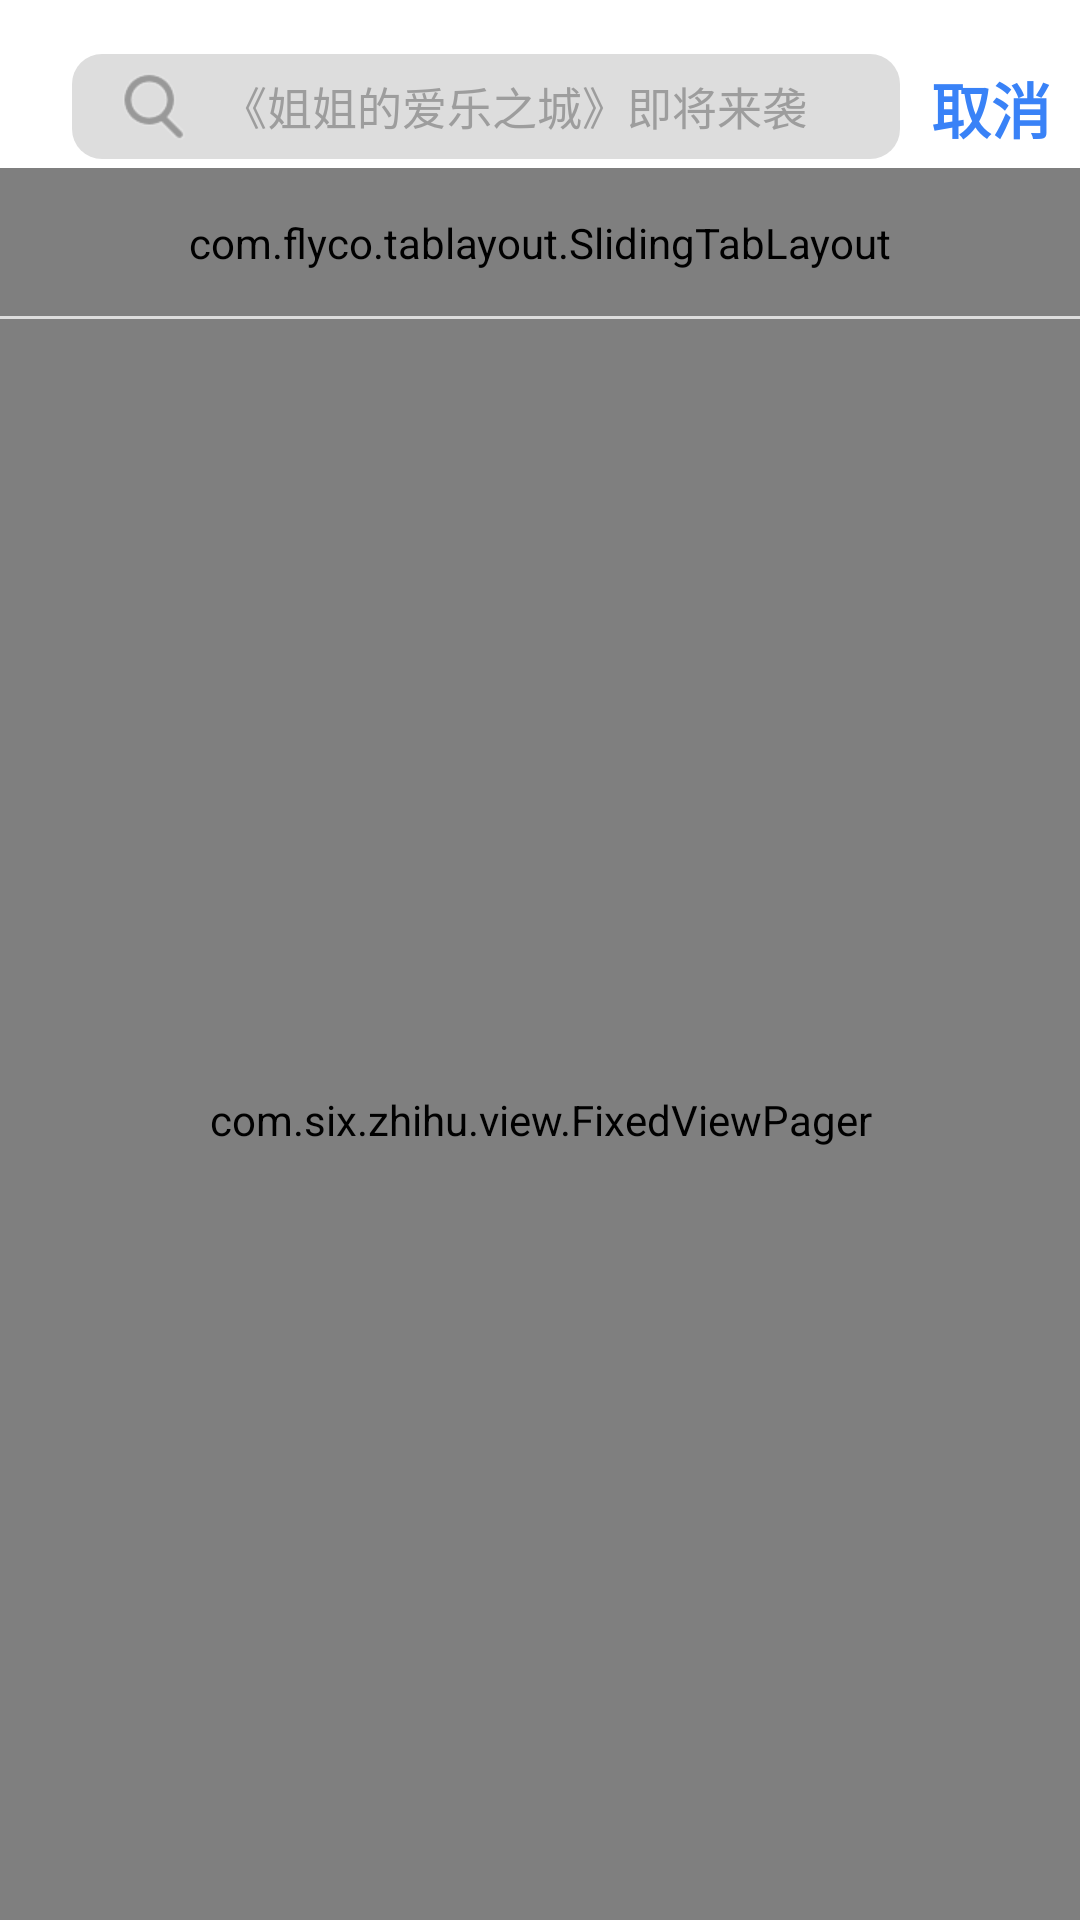

The Android layout XML behind this screen, and the referenced resources:
<!-- AndroidManifest.xml: application theme Theme.AppCompat.Light.NoActionBar -->
<!-- res/layout/activity_search.xml -->
<?xml version="1.0" encoding="utf-8"?>
<LinearLayout xmlns:android="http://schemas.android.com/apk/res/android"
    xmlns:app="http://schemas.android.com/apk/res-auto"
    xmlns:tl="http://schemas.android.com/apk/res-auto"
    xmlns:tools="http://schemas.android.com/tools"
    android:layout_width="match_parent"
    android:layout_height="match_parent"
    android:background="@color/colorWhite"
    android:orientation="vertical"
    tools:context=".activity.SearchActivity">

    <LinearLayout
        android:layout_width="match_parent"
        android:layout_height="wrap_content"
        android:orientation="horizontal">

        <LinearLayout
            android:layout_width="match_parent"
            android:layout_height="35dp"
            android:layout_marginLeft="24dp"
            android:layout_marginTop="18dp"
            android:layout_marginRight="60dp"
            android:background="@drawable/shape_search_box"
            android:gravity="center_vertical"
            android:orientation="horizontal">

            <ImageView
                android:layout_width="25dp"
                android:layout_height="25dp"
                android:layout_marginLeft="15dp"
                android:src="@mipmap/search"></ImageView>

            <EditText
                android:id="@+id/et_search"
                android:layout_width="match_parent"
                android:layout_height="match_parent"
                android:layout_marginLeft="10dp"
                android:background="@null"
                android:hint="@string/advertise"
                android:textColor="@color/colorBlack"
                android:textColorHint="@color/colorDarkGrey"
                android:textSize="15sp" />

        </LinearLayout>

        <Button
            android:id="@+id/btn_quit"
            android:layout_width="50dp"
            android:layout_height="40dp"
            android:layout_marginLeft="-55dp"
            android:layout_marginTop="16dp"
            android:background="@null"
            android:text="@string/quit"
            android:textColor="@color/colorBlue"
            android:textSize="20sp"
            android:textStyle="bold"></Button>


    </LinearLayout>
    <com.flyco.tablayout.SlidingTabLayout
        android:id="@+id/slidingTabLayout"
        android:layout_width="match_parent"
        android:layout_height="50dp"
        app:tl_indicator_color="@color/colorBlack"
        app:tl_indicator_corner_radius="1.5dp"
        app:tl_indicator_height="3dp"
        app:tl_indicator_margin_left="5dp"
        app:tl_indicator_margin_right="5dp"
        app:tl_indicator_margin_top="10dp"
        app:tl_indicator_width="40dp"
        app:tl_textSelectColor="@color/colorBlack"
        app:tl_textUnselectColor="@color/colorDarkGrey"
        app:tl_textsize="15sp"
        app:tl_underline_color="@color/colorDarkGrey" />
    <LinearLayout
        android:layout_width="match_parent"
        android:layout_height="1dp"
        android:background="@color/colorGrey"
        android:layout_marginTop="-1dp"
        />

    <com.six.zhihu.view.FixedViewPager
        android:id="@+id/fixedViewPage"
        android:layout_height="0dp"
        android:layout_width="match_parent"
        android:layout_weight="1"/>


</LinearLayout>
<!-- resources referenced by this layout -->
<resources>
  <color name="colorBlack">#272727</color>
  <color name="colorBlue">#3982f7</color>
  <color name="colorDarkGrey">#9D9D9D</color>
  <color name="colorGrey">#DDDDDD</color>
  <color name="colorWhite">#FFFFFF</color>
  <!-- drawable shape_search_box (drawable) -->
  <?xml version="1.0" encoding="utf-8"?>
  <shape xmlns:android="http://schemas.android.com/apk/res/android"
      android:shape="rectangle">
      <corners android:radius="10dp" />
      <solid android:color="@color/colorGrey"/>
  </shape>
  <!-- mipmap search (drawable) -->
  <vector android:height="40dp" android:tint="#646464"
      android:viewportHeight="24" android:viewportWidth="24"
      android:width="40dp" xmlns:android="http://schemas.android.com/apk/res/android">
      <path android:fillColor="@android:color/white" android:pathData="M15.5,14h-0.79l-0.28,-0.27C15.41,12.59 16,11.11 16,9.5 16,5.91 13.09,3 9.5,3S3,5.91 3,9.5 5.91,16 9.5,16c1.61,0 3.09,-0.59 4.23,-1.57l0.27,0.28v0.79l5,4.99L20.49,19l-4.99,-5zM9.5,14C7.01,14 5,11.99 5,9.5S7.01,5 9.5,5 14,7.01 14,9.5 11.99,14 9.5,14z"/>
  </vector>
  <string name="advertise">《姐姐的爱乐之城》即将来袭</string>
  <string name="quit">取消</string>
</resources>
